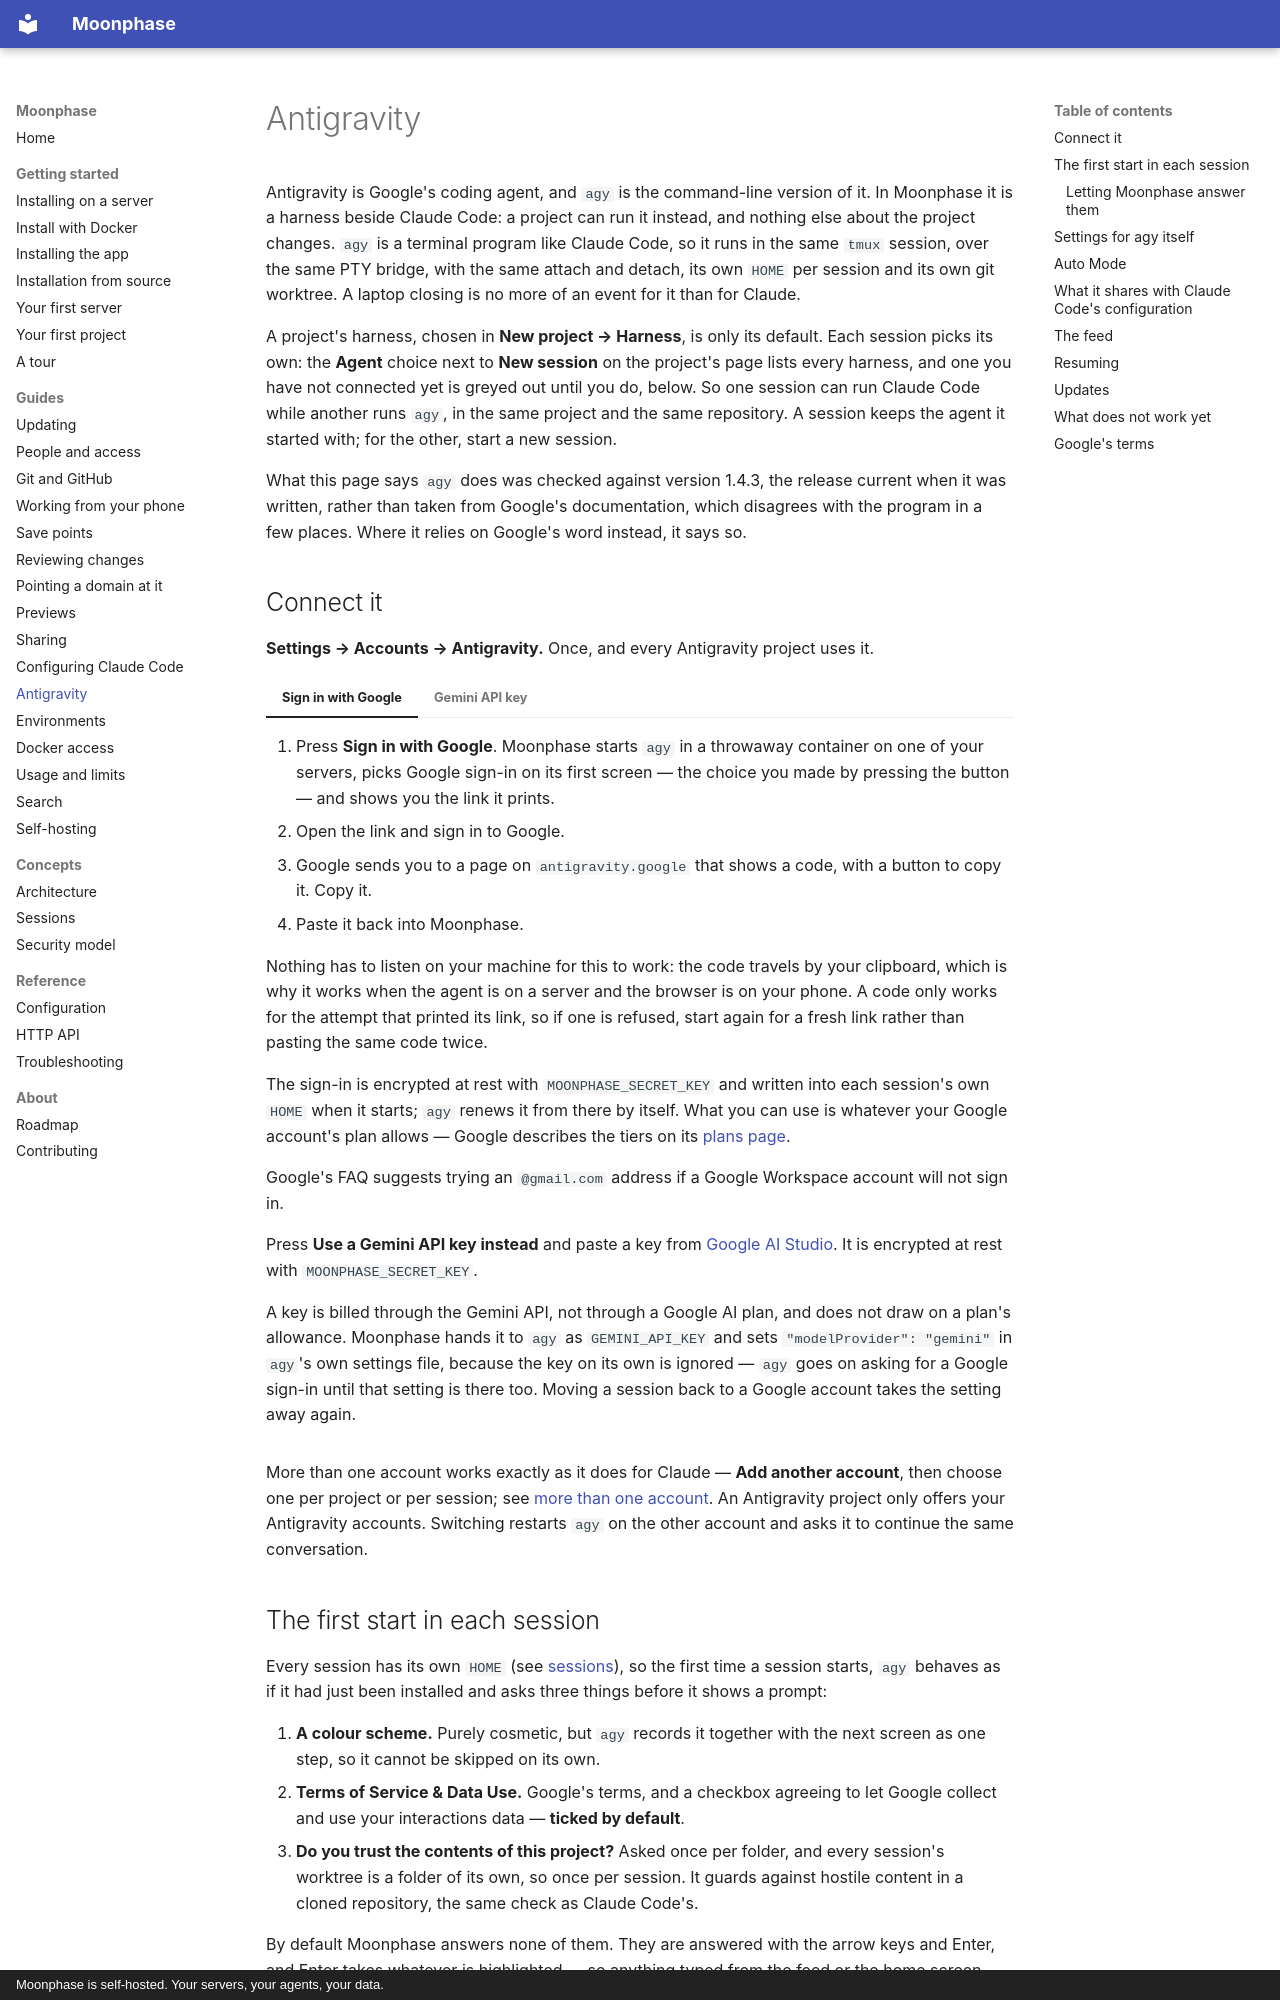

repository: Co-Engineering/moonphase · page: guides/antigravity/index.html · generator: mkdocs · copyright: Moonphase is self-hosted. Your servers, your agents, your data.

# Antigravity

Antigravity is Google's coding agent, and `agy` is the command-line version of it. In
Moonphase it is a harness beside Claude Code: a project can run it instead, and
nothing else about the project changes. `agy` is a terminal program like Claude
Code, so it runs in the same `tmux` session, over the same PTY bridge, with the
same attach and detach, its own `HOME` per session and its own git worktree. A
laptop closing is no more of an event for it than for Claude.

A project's harness, chosen in **New project → Harness**, is only its default. Each
session picks its own: the **Agent** choice next to **New session** on the project's
page lists every harness, and one you have not connected yet is greyed out until you
do, below. So one session can run Claude Code while another runs `agy`, in the same
project and the same repository. A session keeps the agent it started with; for the
other, start a new session.

What this page says `agy` does was checked against version 1.4.3, the release
current when it was written, rather than taken from Google's documentation, which
disagrees with the program in a few places. Where it relies on Google's word
instead, it says so.

## Connect it

**Settings → Accounts → Antigravity.** Once, and every Antigravity project uses it.

=== "Sign in with Google"

    1. Press **Sign in with Google**. Moonphase starts `agy` in a throwaway
       container on one of your servers, picks Google sign-in on its first screen
       — the choice you made by pressing the button — and shows you the link it
       prints.
    2. Open the link and sign in to Google.
    3. Google sends you to a page on `antigravity.google` that shows a code, with
       a button to copy it. Copy it.
    4. Paste it back into Moonphase.

    Nothing has to listen on your machine for this to work: the code travels by
    your clipboard, which is why it works when the agent is on a server and the
    browser is on your phone. A code only works for the attempt that printed its
    link, so if one is refused, start again for a fresh link rather than pasting
    the same code twice.

    The sign-in is encrypted at rest with `MOONPHASE_SECRET_KEY` and written into
    each session's own `HOME` when it starts; `agy` renews it from there by itself.
    What you can use is whatever your Google account's plan allows — Google
    describes the tiers on its [plans page](https://antigravity.google/docs/plans).

    Google's FAQ suggests trying an `@gmail.com` address if a Google Workspace
    account will not sign in.

=== "Gemini API key"

    Press **Use a Gemini API key instead** and paste a key from
    [Google AI Studio](https://aistudio.google.com/apikey). It is encrypted at rest
    with `MOONPHASE_SECRET_KEY`.

    A key is billed through the Gemini API, not through a Google AI plan, and does
    not draw on a plan's allowance. Moonphase hands it to `agy` as `GEMINI_API_KEY`
    and sets `"modelProvider": "gemini"` in `agy`'s own settings file, because the
    key on its own is ignored — `agy` goes on asking for a Google sign-in until
    that setting is there too. Moving a session back to a Google account takes the
    setting away again.

More than one account works exactly as it does for Claude — **Add another
account**, then choose one per project or per session; see
[more than one account](../getting-started/first-project.md#more-than-one-account).
An Antigravity project only offers your Antigravity accounts. Switching restarts
`agy` on the other account and asks it to continue the same conversation.
